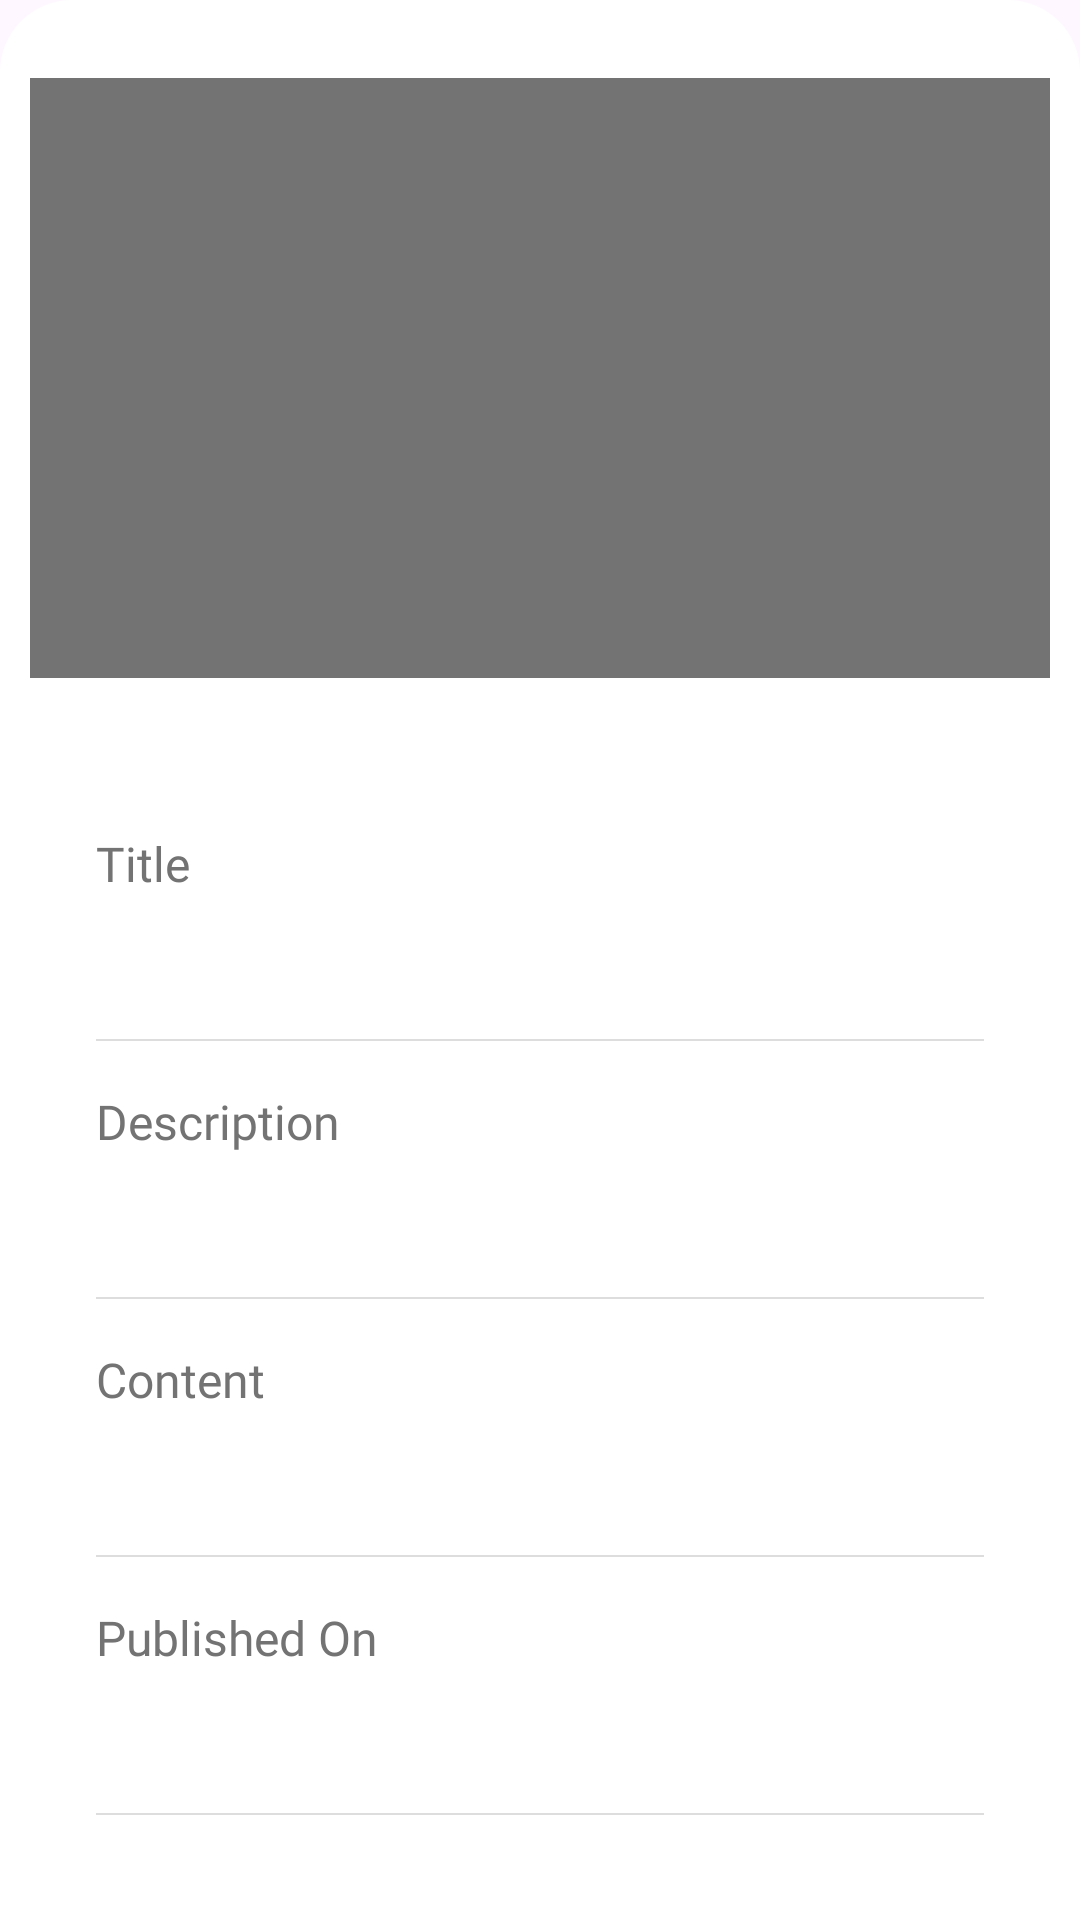

Write the Android layout XML for this screen, with the resource values it uses.
<!-- AndroidManifest.xml: application theme Theme.MoEngage -->
<!-- res/layout/fragment_view_all_details_bsd.xml -->
<?xml version="1.0" encoding="utf-8"?>
<androidx.constraintlayout.widget.ConstraintLayout xmlns:android="http://schemas.android.com/apk/res/android"
    xmlns:app="http://schemas.android.com/apk/res-auto"
    xmlns:tools="http://schemas.android.com/tools"
    android:layout_width="match_parent"
    android:layout_height="match_parent"
    android:background="@drawable/bottom_sheet_background"
    tools:context=".bottomSheetDialog.ViewAllDetailsBSD">

    <ImageView
        android:id="@+id/articleIV"
        android:layout_width="370dp"
        android:layout_height="200dp"
        android:layout_marginTop="16dp"
        android:background="@color/grey"
        android:scaleType="fitXY"
        app:layout_constraintCircleRadius="12dp"
        app:layout_constraintEnd_toEndOf="parent"
        app:layout_constraintStart_toStartOf="parent"
        app:layout_constraintTop_toTopOf="parent" />

    <ImageView
        android:id="@+id/imageView"
        android:layout_width="20dp"
        android:layout_height="20dp"
        android:layout_marginHorizontal="22dp"
        android:layout_marginTop="16dp"
        android:src="@mipmap/user"
        app:layout_constraintStart_toStartOf="parent"
        app:layout_constraintTop_toBottomOf="@+id/articleIV" />

    <TextView
        android:id="@+id/authorNameTV"
        android:layout_width="0dp"
        android:layout_height="wrap_content"
        android:layout_marginStart="8dp"
        android:layout_marginTop="16dp"
        android:layout_marginEnd="22dp"
        android:ellipsize="end"
        android:fontFamily="@font/roboto_medium"
        android:maxLines="1"
        android:textColor="@color/black"
        android:textSize="14sp"
        app:layout_constraintEnd_toEndOf="parent"
        app:layout_constraintStart_toEndOf="@+id/imageView"
        app:layout_constraintTop_toBottomOf="@+id/articleIV" />

    <TextView
        android:id="@+id/title"
        android:layout_width="0dp"
        android:layout_height="wrap_content"
        android:layout_marginHorizontal="22dp"
        android:layout_marginTop="16dp"
        android:ellipsize="end"
        android:fontFamily="@font/roboto_medium"
        android:maxLength="25"
        android:maxLines="1"
        android:text="@string/title"
        android:textColor="@color/grey"
        android:textSize="16sp"
        app:layout_constraintEnd_toEndOf="parent"
        app:layout_constraintStart_toStartOf="parent"
        app:layout_constraintTop_toBottomOf="@+id/authorNameTV" />

    <TextView
        android:id="@+id/titleTV"
        android:layout_width="0dp"
        android:layout_height="wrap_content"
        android:layout_marginHorizontal="22dp"
        android:layout_marginTop="10dp"
        android:ellipsize="end"
        android:fontFamily="@font/roboto_medium"
        android:maxLines="2"
        android:textColor="@color/black"
        android:textSize="16sp"
        app:layout_constraintEnd_toEndOf="parent"
        app:layout_constraintStart_toStartOf="parent"
        app:layout_constraintTop_toBottomOf="@+id/title" />

    <View
        android:id="@+id/view"
        android:layout_width="match_parent"
        android:layout_height="0.5dp"
        android:layout_marginHorizontal="22dp"
        android:layout_marginTop="16dp"
        android:background="@color/light_grey"
        app:layout_constraintEnd_toEndOf="parent"
        app:layout_constraintStart_toStartOf="parent"
        app:layout_constraintTop_toBottomOf="@+id/titleTV" />

    <TextView
        android:id="@+id/description"
        android:layout_width="0dp"
        android:layout_height="wrap_content"
        android:layout_marginHorizontal="22dp"
        android:layout_marginTop="16dp"
        android:ellipsize="end"
        android:fontFamily="@font/roboto_medium"
        android:maxLength="25"
        android:text="@string/description"
        android:textColor="@color/grey"
        android:textSize="16sp"
        app:layout_constraintEnd_toEndOf="parent"
        app:layout_constraintStart_toStartOf="parent"
        app:layout_constraintTop_toBottomOf="@+id/view" />

    <TextView
        android:id="@+id/descriptionTV"
        android:layout_width="0dp"
        android:layout_height="wrap_content"
        android:layout_marginHorizontal="22dp"
        android:layout_marginTop="10dp"
        android:ellipsize="end"
        android:maxLines="3"
        android:fontFamily="@font/roboto_medium"
        android:textColor="@color/black"
        android:textSize="16sp"
        app:layout_constraintEnd_toEndOf="parent"
        app:layout_constraintStart_toStartOf="parent"
        app:layout_constraintTop_toBottomOf="@+id/description" />

    <View
        android:id="@+id/view1"
        android:layout_width="match_parent"
        android:layout_height="0.5dp"
        android:layout_marginHorizontal="22dp"
        android:layout_marginTop="16dp"
        android:background="@color/light_grey"
        app:layout_constraintEnd_toEndOf="parent"
        app:layout_constraintStart_toStartOf="parent"
        app:layout_constraintTop_toBottomOf="@+id/descriptionTV" />

    <TextView
        android:id="@+id/content"
        android:layout_width="0dp"
        android:layout_height="wrap_content"
        android:layout_marginHorizontal="22dp"
        android:layout_marginTop="16dp"
        android:ellipsize="end"
        android:fontFamily="@font/roboto_medium"
        android:maxLength="25"
        android:text="@string/content"
        android:textColor="@color/grey"
        android:textSize="16sp"
        app:layout_constraintEnd_toEndOf="parent"
        app:layout_constraintStart_toStartOf="parent"
        app:layout_constraintTop_toBottomOf="@+id/view1" />

    <TextView
        android:id="@+id/contentTV"
        android:layout_width="0dp"
        android:layout_height="wrap_content"
        android:layout_marginHorizontal="22dp"
        android:layout_marginTop="10dp"
        android:ellipsize="end"
        android:fontFamily="@font/roboto_medium"
        android:textColor="@color/black"
        android:textSize="16sp"
        android:maxLines="3"
        app:layout_constraintEnd_toEndOf="parent"
        app:layout_constraintStart_toStartOf="parent"
        app:layout_constraintTop_toBottomOf="@+id/content" />

    <View
        android:id="@+id/view2"
        android:layout_width="match_parent"
        android:layout_height="0.5dp"
        android:layout_marginHorizontal="22dp"
        android:layout_marginTop="16dp"
        android:background="@color/light_grey"
        app:layout_constraintEnd_toEndOf="parent"
        app:layout_constraintStart_toStartOf="parent"
        app:layout_constraintTop_toBottomOf="@+id/contentTV" />

    <TextView
        android:id="@+id/publishedOn"
        android:layout_width="0dp"
        android:layout_height="wrap_content"
        android:layout_marginHorizontal="22dp"
        android:layout_marginTop="16dp"
        android:ellipsize="end"
        android:fontFamily="@font/roboto_medium"
        android:maxLength="25"
        android:text="@string/published_on"
        android:textColor="@color/grey"
        android:textSize="16sp"
        app:layout_constraintEnd_toEndOf="parent"
        app:layout_constraintStart_toStartOf="parent"
        app:layout_constraintTop_toBottomOf="@+id/view2" />

    <TextView
        android:id="@+id/publishedOnTV"
        android:layout_width="0dp"
        android:layout_height="wrap_content"
        android:layout_marginHorizontal="22dp"
        android:layout_marginTop="10dp"
        android:ellipsize="end"
        android:fontFamily="@font/roboto_medium"
        android:textColor="@color/black"
        android:textSize="16sp"
        app:layout_constraintEnd_toEndOf="parent"
        app:layout_constraintStart_toStartOf="parent"
        app:layout_constraintTop_toBottomOf="@+id/publishedOn" />

    <View
        android:id="@+id/view3"
        android:layout_width="match_parent"
        android:layout_height="0.5dp"
        android:layout_marginHorizontal="22dp"
        android:layout_marginTop="16dp"
        android:background="@color/light_grey"
        app:layout_constraintEnd_toEndOf="parent"
        app:layout_constraintStart_toStartOf="parent"
        app:layout_constraintTop_toBottomOf="@+id/publishedOnTV" />

</androidx.constraintlayout.widget.ConstraintLayout>
<!-- resources referenced by this layout -->
<resources>
  <color name="black">#FF000000</color>
  <color name="grey">#737373</color>
  <color name="light_grey">#DDDDDD</color>
  <!-- drawable bottom_sheet_background (drawable) -->
  <?xml version="1.0" encoding="utf-8"?>
  <shape xmlns:android="http://schemas.android.com/apk/res/android">
  
      <solid
          android:color="@color/white"/>
  
      <corners
          android:topLeftRadius="24dp"
          android:topRightRadius="24dp"/>
  
      <padding
          android:top="10dp"
          android:bottom="10dp"
          android:right="10dp"
          android:left="10dp"/>
  </shape>
  <string name="content">Content</string>
  <string name="description">Description</string>
  <string name="published_on">Published On</string>
  <string name="title">Title</string>
  <style name="Theme.MoEngage" parent="Base.Theme.MoEngage" />
  <color name="white">#FFFFFFFF</color>
  <style name="Base.Theme.MoEngage" parent="Theme.Material3.DayNight.NoActionBar">
           Customize your light theme here.
           <item name="colorPrimary">@color/white</item>
          <item name="android:statusBarColor">@android:color/white</item>
          <item name="android:windowLightStatusBar">true</item>
      </style>
</resources>
